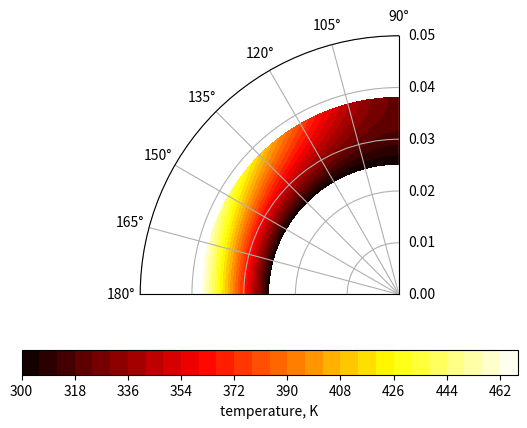

Reproduce this figure in Python.
# Author: Rowan J. Gollan
# Date: 2024-10-17
#
# This Python script computes a semi-analytical result for the steady-state temperature
# distribution in a cylindrical shell.
#
# Solution is described in:
# Ch. 4 as Example 4-4 in Hahn and Ozisik (2012)
#
# Hahn and Ozisik (2012)
# Heat Conduction, 3rd edition
# Wiley, Hoboken N.J.
#

import sympy as sp
from math import log, cos, pi, sin, tan
import matplotlib.pyplot as plt
import numpy as np

# we make these sympy symbols global because we may want to
# interact with them inside and outside of the class
PHI = sp.Symbol('phi')

class CylindricalShell:

    _phi_0 = pi/2
    _n_terms = 10

    def __init__(self, R_i, R_o, T_i, k, flux):
        self._a = R_i
        self._b = R_o
        self._T_i = T_i
        self._k = k
        self._f = flux
        self._init_lambdas()
        self._init_constants()
        return

    def _init_lambdas(self):
        self._lambda = [ i*pi/self._phi_0 for i in range(self._n_terms) ]

    def _init_constants(self):
        self._C = list(range(self._n_terms))
        # C0 is special case
        self._C[0] = self._b/(self._k*self._phi_0)*sp.integrate(self._f, (PHI, 0.0, self._phi_0))
        # all other Cs
        for i in range(1, self._n_terms):
            l_n = self._lambda[i]
            numer = (2*self._b/(self._k*l_n*self._phi_0)) * sp.integrate(self._f * sp.cos(l_n*PHI), (PHI, 0.0, self._phi_0))
            b_on_a = self._b/self._a
            denom = pow(b_on_a, l_n) + pow(b_on_a, -l_n)
            self._C[i] = numer/denom

    def temperature(self, r, theta):
        r_on_a = r/self._a
        phi = theta - pi/2
        T = self._C[0] * log(r_on_a)
        for i in range(1, self._n_terms):
            l_n = self._lambda[i]
            T += self._C[i] * (pow(r_on_a, l_n) - pow(r_on_a, -l_n)) * cos(l_n * phi)
            
        T += self._T_i
        return T
        
        

def test():
    import numpy as np
    import matplotlib.pyplot as plt
    # INPUTS
    flux = 20_000*(10*sp.sin(PHI) - 1)
    T_i =  300.0   # K
    R_i = 2.52e-02 # m, inner nose radius, 
    R_o = 3.81e-02 # m, outer nose radius
    k = 16.24 # W/(m.K), for stainless steel 321

    cyl = CylindricalShell(R_i, R_o, T_i, k, flux)

    rs = np.linspace(R_i, R_o, 20, endpoint=True)
    thetas = np.linspace(pi/2, pi, 20, endpoint=True)
    Ts = []
    for theta in thetas:
        for r in rs:
            Ts.append(cyl.temperature(r, theta))
    Ts = np.array(Ts, dtype=float)
    Ts = Ts.reshape(len(thetas), len(rs))

    r, theta = np.meshgrid(rs, thetas)
    fig, ax = plt.subplots(subplot_kw=dict(projection='polar'))
    cax = ax.contourf(theta, r, Ts, 30, cmap='hot')
    ax.set_ylim(0, 5e-2)
    ax.set_xlim(pi/2, pi)
    cb = fig.colorbar(cax, location='bottom')
    cb.set_label("temperature, K")

    plt.savefig('cyl-T-dist.png', dpi=600)

    # Transform R - Theta and Temperature values into an [x, y, Temperature]
    xyt_solution = []
    for theta in range(len(thetas)):
        for r in range(len(rs)):
            x = rs[r] * cos(thetas[theta])
            y = rs[r] * sin(thetas[theta])
            temp = Ts[theta][r]
            xyt_solution.append([x,y,temp])
    
    # Write analytical solution to file
    with open('analytical_solution.csv', 'w') as f:
        for x, y, t in xyt_solution:
            f.write(f"{x},{y},{t}\n")

    print("Analytical solution have been written to analytical_solution.csv. Format = [x,y,t \n x,y,t...]")

if __name__ == '__main__':
    test()

    
